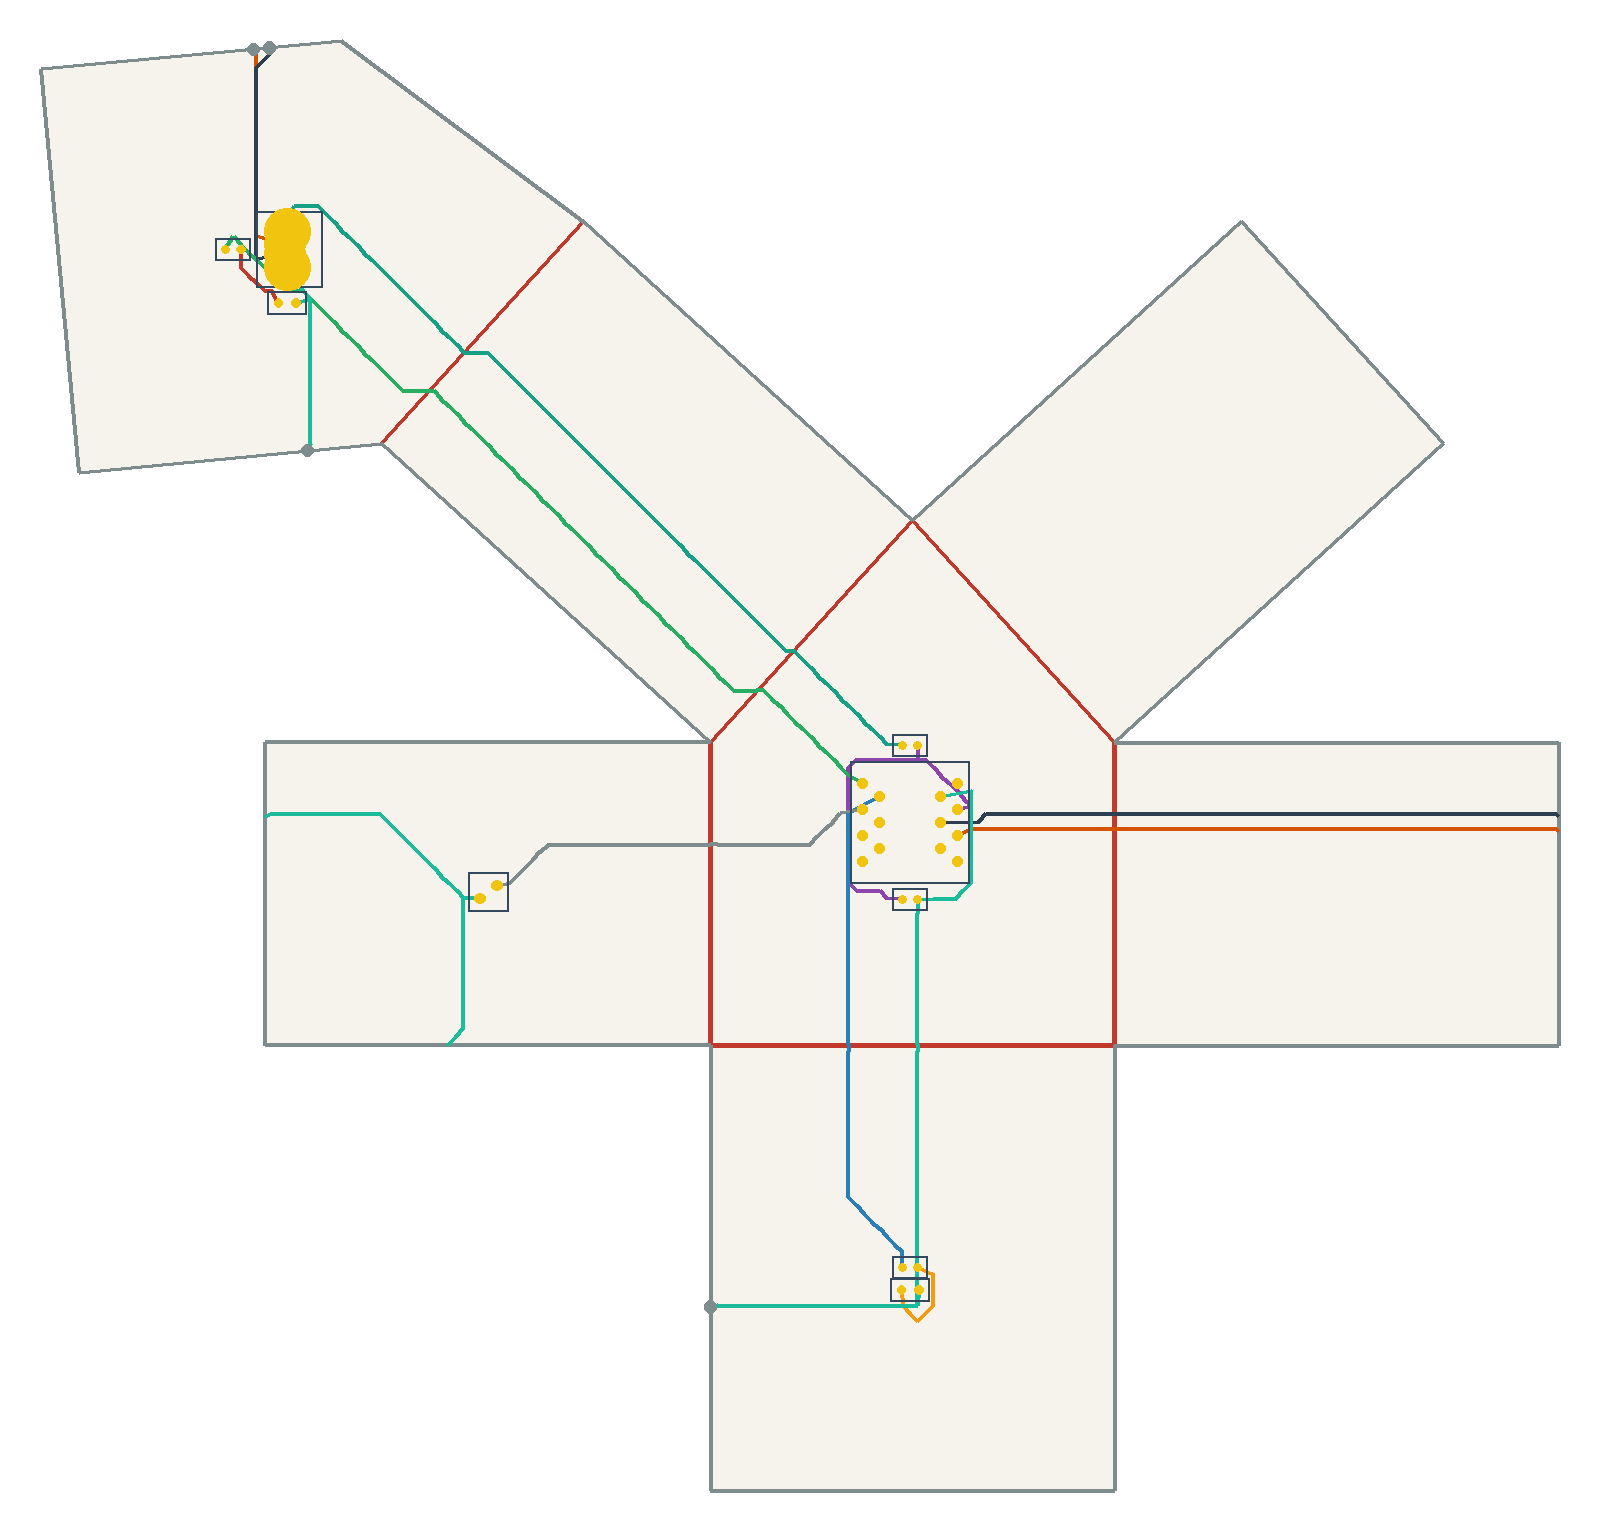

The file beside this chart, header and first rows:
net, connected, length_mm, segment_count, panel_sequence, fold_sequence, crossing_kind, crossing_fold_id, crossing_theta_deg, crossing_predicted_strain, crossing_x_mm, crossing_y_mm
VBUS, 1, 167.2, 81, 1 5 0 5 0, C5 C4, crease, 5, -90.0, -0.1846, -47.49, 135.8
VBUS, 1, 167.2, 81, 1 5 0 5 0, C5 C4, crease, 4, -90.0, -0.1846, 15.67, 76.36
V5, 1, 68.16, 41, 0, , , , , , , 
USB_DM, 1, 160.2, 105, 1 3 0 3 0, S7 C2, seam, 7, -90.0, -0.1846, -89.02, 194.3
USB_DM, 1, 160.2, 105, 1 3 0 3 0, S7 C2, crease, 2, -90.0, -0.1846, 78.84, 41.69
USB_DP, 1, 169.7, 107, 1 3 0 3 0, S7 C2, seam, 7, -90.0, -0.1846, -86.0, 194.6
USB_DP, 1, 169.7, 107, 1 3 0 3 0, S7 C2, crease, 2, -90.0, -0.1846, 78.84, 44.73
DRV1, 1, 169.6, 84, 0 5 1 5 1, C4 C5, crease, 4, -90.0, -0.1846, 9.602, 69.69
DRV1, 1, 169.6, 84, 0 5 1 5 1, C4 C5, crease, 5, -90.0, -0.1846, -54.57, 128
LEDA1, 1, 14.19, 6, 1, , , , , , , 
DRV2, 1, 99.75, 61, 0 2, C0, crease, 0, -90.0, -0.1846, 26.53, 0.0
LEDA2, 1, 20.82, 10, 2, , , , , , , 
IO1, 1, 77.01, 47, 0 6, C1, crease, 1, -90.0, -0.1846, 0.0, 38.66
GND, 1, 277.7, 171, 1 6 2 6 2 0 2 0, S6 S0 C0, seam, 6, -90.0, -0.1846, -78.51, 116.1
GND, 1, 277.7, 171, 1 6 2 6 2 0 2 0, S6 S0 C0, seam, 0, -90.0, -0.1846, 0.0, -50.97
GND, 1, 277.7, 171, 1 6 2 6 2 0 2 0, S6 S0 C0, crease, 0, -90.0, -0.1846, 40.18, 0.0
